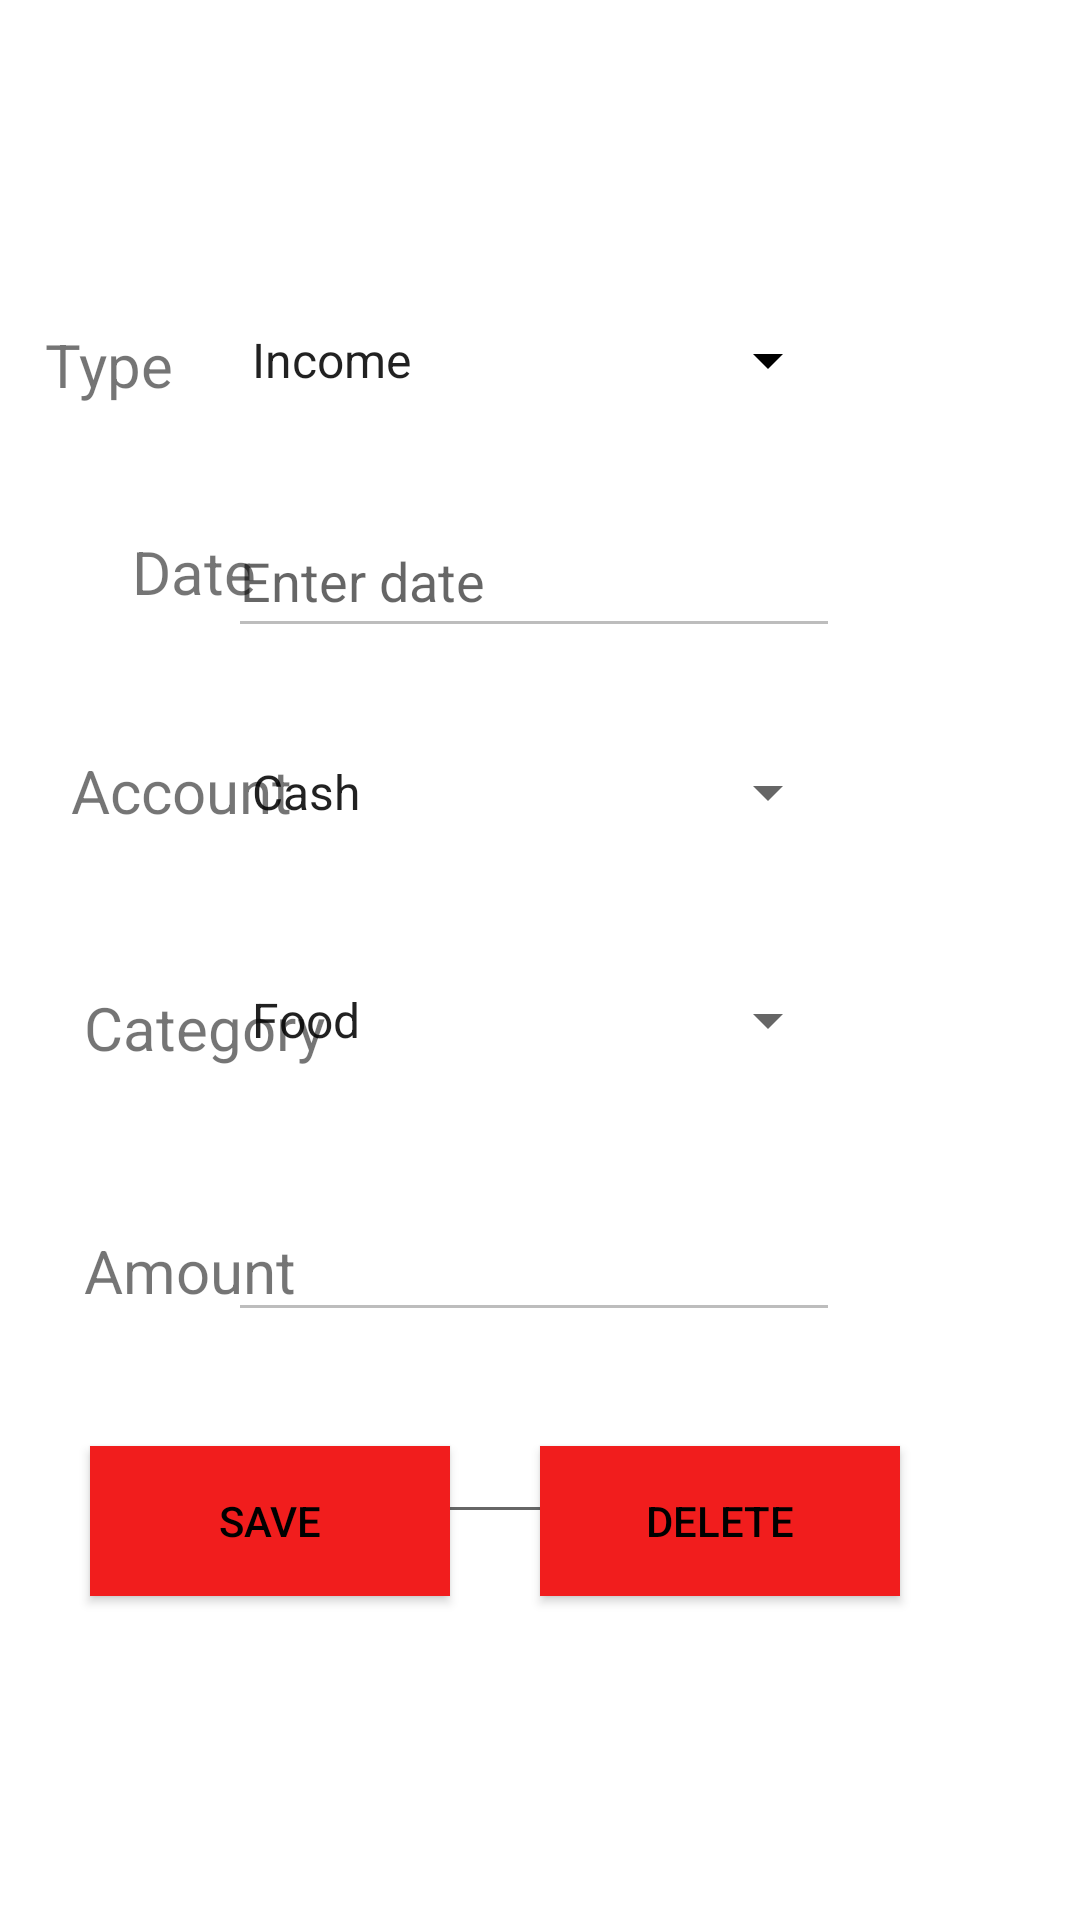

This screen was rendered from an Android layout file. Write that file and the resources it references.
<!-- AndroidManifest.xml: application theme Theme.MoneyManager -->
<!-- res/layout/activity_expense_detail.xml -->
<?xml version="1.0" encoding="utf-8"?>
<androidx.constraintlayout.widget.ConstraintLayout xmlns:android="http://schemas.android.com/apk/res/android"
    xmlns:app="http://schemas.android.com/apk/res-auto"
    xmlns:tools="http://schemas.android.com/tools"
    android:layout_width="match_parent"
    android:layout_height="match_parent"
    tools:context=".ExpenseDetailActivity">

    <androidx.constraintlayout.widget.ConstraintLayout
        android:layout_width="match_parent"
        android:layout_height="match_parent">

        <Button
            android:id="@+id/buttonDeleteExpense"
            android:layout_width="120dp"
            android:layout_height="50dp"
            android:layout_marginEnd="60dp"
            android:layout_marginBottom="108dp"
            android:background="#F11D1D"
            android:backgroundTintMode="add"
            android:hapticFeedbackEnabled="false"
            android:text="Delete"
            android:textColor="#000000"
            app:layout_constraintBottom_toBottomOf="parent"
            app:layout_constraintEnd_toEndOf="parent"
            app:layout_constraintTop_toBottomOf="@+id/editTextNote2"
            app:layout_constraintVertical_bias="1.0" />

        <Spinner
            android:id="@+id/spinnerCategory2"
            android:layout_width="204dp"
            android:layout_height="48dp"
            android:layout_marginTop="28dp"
            android:layout_marginEnd="80dp"
            android:clickable="false"
            android:entries="@array/spinnerCategory"
            app:layout_constraintEnd_toEndOf="parent"
            app:layout_constraintTop_toBottomOf="@+id/spinnerAccount2" />

        <Spinner
            android:id="@+id/spinnerAccount2"
            android:layout_width="204dp"
            android:layout_height="48dp"
            android:layout_marginTop="24dp"
            android:layout_marginEnd="80dp"
            android:clickable="false"
            android:entries="@array/spinnerAccount"
            app:layout_constraintEnd_toEndOf="parent"
            app:layout_constraintTop_toBottomOf="@+id/editTextDate3" />

        <TextView
            android:id="@+id/labelAmount2"
            android:layout_width="85dp"
            android:layout_height="33dp"
            android:layout_marginStart="28dp"
            android:layout_marginTop="48dp"
            android:text="Amount"
            android:textSize="20sp"
            app:layout_constraintEnd_toStartOf="@+id/editTextAmount"
            app:layout_constraintHorizontal_bias="0.0"
            app:layout_constraintStart_toStartOf="parent"
            app:layout_constraintTop_toBottomOf="@+id/labelCategory2" />

        <TextView
            android:id="@+id/labelNote2"
            android:layout_width="50dp"
            android:layout_height="33dp"
            android:layout_marginStart="44dp"
            android:layout_marginTop="48dp"
            android:text="Note"
            android:textSize="20sp"
            app:layout_constraintBottom_toTopOf="@+id/buttonSaveExpense"
            app:layout_constraintEnd_toStartOf="@+id/editTextNote"
            app:layout_constraintHorizontal_bias="0.0"
            app:layout_constraintStart_toStartOf="parent"
            app:layout_constraintTop_toBottomOf="@+id/labelAmount2"
            app:layout_constraintVertical_bias="0.0" />

        <TextView
            android:id="@+id/labelCategory2"
            android:layout_width="85dp"
            android:layout_height="33dp"
            android:layout_marginStart="28dp"
            android:layout_marginTop="52dp"
            android:text="Category"
            android:textSize="20sp"
            app:layout_constraintEnd_toStartOf="@+id/spinnerCategory2"
            app:layout_constraintHorizontal_bias="0.0"
            app:layout_constraintStart_toStartOf="parent"
            app:layout_constraintTop_toBottomOf="@+id/labelAccount2" />

        <TextView
            android:id="@+id/labelAccount2"
            android:layout_width="85dp"
            android:layout_height="27dp"
            android:layout_marginStart="30dp"
            android:layout_marginTop="40dp"
            android:text="Account"
            android:textSize="20sp"
            app:layout_constraintEnd_toStartOf="@+id/spinnerAccount2"
            app:layout_constraintHorizontal_bias="0.166"
            app:layout_constraintStart_toStartOf="parent"
            app:layout_constraintTop_toBottomOf="@id/labelDate2" />

        <TextView
            android:id="@+id/labelDate2"
            android:layout_width="50dp"
            android:layout_height="33dp"
            android:layout_marginStart="44dp"
            android:layout_marginTop="36dp"
            android:text="Date"
            android:textSize="20sp"
            app:layout_constraintEnd_toStartOf="@+id/editTextDate2"
            app:layout_constraintHorizontal_bias="0.457"
            app:layout_constraintStart_toStartOf="parent"
            app:layout_constraintTop_toBottomOf="@+id/labelType2" />

        <TextView
            android:id="@+id/labelType2"
            android:layout_width="50dp"
            android:layout_height="33dp"
            android:layout_marginTop="108dp"
            android:text="Type"
            android:textSize="20sp"
            app:layout_constraintEnd_toStartOf="@+id/spinnerType2"
            app:layout_constraintHorizontal_bias="0.571"
            app:layout_constraintStart_toStartOf="parent"
            app:layout_constraintTop_toTopOf="parent" />

        <Button
            android:id="@+id/buttonSaveExpense"
            android:layout_width="120dp"
            android:layout_height="50dp"
            android:layout_marginBottom="108dp"
            android:background="#F11D1D"
            android:backgroundTintMode="add"
            android:hapticFeedbackEnabled="false"
            android:text="Save"
            android:textColor="#000000"
            app:layout_constraintBottom_toBottomOf="parent"
            app:layout_constraintEnd_toStartOf="@+id/buttonDeleteExpense"
            app:layout_constraintStart_toStartOf="parent" />

        <Spinner
            android:id="@+id/spinnerType2"
            android:layout_width="204dp"
            android:layout_height="48dp"
            android:layout_marginTop="96dp"
            android:layout_marginEnd="80dp"
            android:backgroundTint="#000000"
            android:clickable="false"
            android:entries="@array/spinnerType"
            app:layout_constraintEnd_toEndOf="parent"
            app:layout_constraintTop_toTopOf="parent" />

        <EditText
            android:id="@+id/editTextDate3"
            android:layout_width="204dp"
            android:layout_height="48dp"
            android:layout_marginTop="24dp"
            android:layout_marginEnd="80dp"
            android:clickable="false"
            android:cursorVisible="false"
            android:editable="false"
            android:ems="10"
            android:enabled="false"
            android:focusable="false"
            android:focusableInTouchMode="false"
            android:hint="Enter date"
            android:inputType="textPersonName"
            app:layout_constraintEnd_toEndOf="parent"
            app:layout_constraintTop_toBottomOf="@+id/spinnerType2" />

        <EditText
            android:id="@+id/editTextAmount2"
            android:layout_width="204dp"
            android:layout_height="48dp"
            android:layout_marginTop="32dp"
            android:layout_marginEnd="80dp"
            android:clickable="false"
            android:editable="false"
            android:ems="10"
            android:enabled="false"
            android:inputType="numberDecimal"
            app:layout_constraintEnd_toEndOf="parent"
            app:layout_constraintTop_toBottomOf="@+id/spinnerCategory2" />

        <EditText
            android:id="@+id/editTextNote2"
            android:layout_width="204dp"
            android:layout_height="48dp"
            android:layout_marginTop="24dp"
            android:layout_marginEnd="80dp"
            android:ems="10"
            android:enabled="true"
            android:inputType="textPersonName"
            app:layout_constraintBottom_toTopOf="@+id/buttonSaveExpense"
            app:layout_constraintEnd_toEndOf="parent"
            app:layout_constraintTop_toBottomOf="@+id/editTextAmount2"
            app:layout_constraintVertical_bias="0.144" />

    </androidx.constraintlayout.widget.ConstraintLayout>
</androidx.constraintlayout.widget.ConstraintLayout>
<!-- resources referenced by this layout -->
<resources>
  <string-array name="spinnerAccount">
          <item>Cash</item>
          <item>Card</item>
      </string-array>
  <string-array name="spinnerCategory">
          <item>Food</item>
          <item>Salary</item>
          <item>Allowance</item>
          <item>Culture</item>
      </string-array>
  <string-array name="spinnerType">
          <item>Income</item>
          <item>Expense</item>
      </string-array>
  <style name="Theme.MoneyManager" parent="Theme.MaterialComponents.DayNight.DarkActionBar">
          
          <item name="colorPrimary">@color/orange</item>
          <item name="colorPrimaryVariant">@color/purple_700</item>
          <item name="colorOnPrimary">@color/white</item>
          
          <item name="colorSecondary">@color/teal_200</item>
          <item name="colorSecondaryVariant">@color/teal_700</item>
          <item name="colorOnSecondary">@color/black</item>
          
          <item name="android:statusBarColor">?attr/colorPrimaryVariant</item>
          
      </style>
  <color name="orange">#FFF11D1D </color>
  <color name="purple_700">#FF3700B3</color>
  <color name="white">#FFFFFFFF</color>
  <color name="teal_200">#FF03DAC5</color>
  <color name="teal_700">#FF018786</color>
  <color name="black">#FF000000</color>
</resources>
